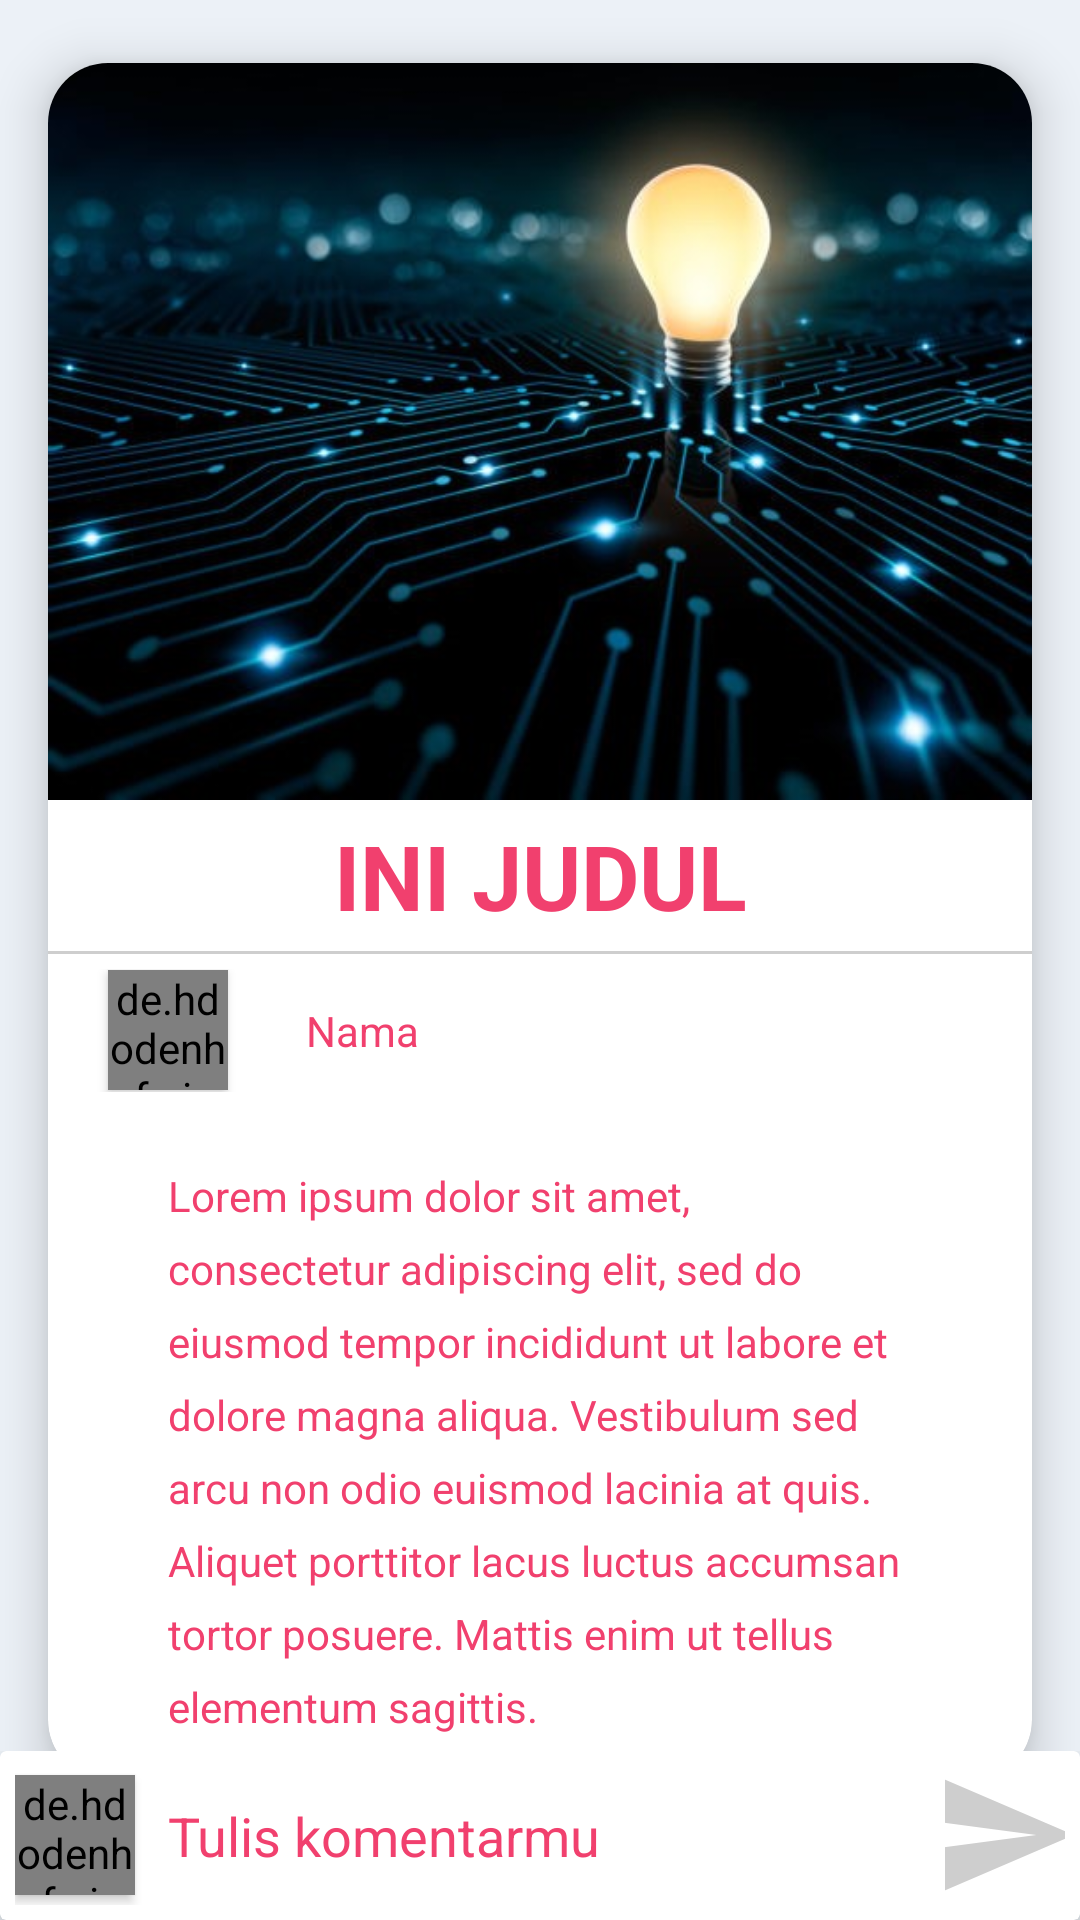

Android layout source for this screen:
<!-- AndroidManifest.xml: activity theme Theme.AppCompat.NoActionBar -->
<!-- res/layout/activity_forum_discusion.xml -->
<?xml version="1.0" encoding="utf-8"?>
<RelativeLayout xmlns:android="http://schemas.android.com/apk/res/android"
xmlns:app="http://schemas.android.com/apk/res-auto"
xmlns:tools="http://schemas.android.com/tools"
android:layout_width="match_parent"
android:layout_height="match_parent"
    android:background="#ECF1F7"
tools:context=".ForumDiscusionActivity">

<androidx.core.widget.NestedScrollView
    android:layout_width="match_parent"
    android:layout_height="match_parent"
    android:layout_above="@id/comment_input"
    android:scrollbars="none">

    <LinearLayout
        android:layout_width="match_parent"
        android:layout_height="wrap_content"
        android:orientation="vertical">

        <androidx.cardview.widget.CardView
            android:layout_width="match_parent"
            android:layout_height="wrap_content"
            app:cardElevation="10dp"
            app:cardCornerRadius="20dp"
            app:cardBackgroundColor="@color/white"
            app:cardUseCompatPadding="true">
            <LinearLayout
                android:layout_width="match_parent"
                android:layout_height="wrap_content"
                android:orientation="vertical">
                <ImageView
                    android:src="@drawable/back2"
                    android:layout_width="match_parent"
                    android:layout_height="fill_parent"
                    android:adjustViewBounds="true"
                    android:id="@+id/imgforum"
                    />

                <TextView
                    android:id="@+id/judul"
                    android:layout_width="match_parent"
                    android:layout_height="wrap_content"
                    android:textAlignment="center"
                    android:layout_marginVertical="5dp"
                    android:text="INI JUDUL"
                    android:textColor="@color/Heading"
                    android:textStyle="bold"
                    android:textSize="30sp"/>

                <ImageView
                    android:layout_width="match_parent"
                    android:layout_height="1dp"
                    android:background="#cecece"
                    />

                <RelativeLayout
                    android:layout_width="match_parent"
                    android:layout_height="wrap_content"
                    android:padding="5dp"
                    android:descendantFocusability="beforeDescendants"
                    android:focusableInTouchMode="true">

                    <de.hdodenhof.circleimageview.CircleImageView
                        xmlns:app="http://schemas.android.com/apk/res-auto"
                        android:layout_marginHorizontal="15dp"
                        android:id="@+id/imgpub"
                        android:layout_centerVertical="true"
                        android:layout_alignParentLeft="true"
                        android:layout_width="40dp"
                        android:layout_height="40dp"
                        android:src="@drawable/p4"
                        android:elevation="2dp"
                        app:civ_border_color="#FF000000"/>

                    <TextView
                        android:id="@+id/namapub"
                        android:layout_width="match_parent"
                        android:layout_height="wrap_content"
                        android:layout_centerVertical="true"
                        android:layout_centerHorizontal="true"
                        android:layout_toRightOf="@id/imgpub"
                        android:layout_toEndOf="@+id/imgpub"
                        android:textColor="@color/Heading"
                        android:textColorHint="@color/Heading"
                        android:text="Nama"
                        android:padding="10dp"
                        android:layout_margin="1dp"/>
                </RelativeLayout>

                <TextView
                    android:id="@+id/materi"
                    android:layout_width="match_parent"
                    android:layout_height="wrap_content"
                    android:layout_marginTop="5dp"
                    android:lineSpacingExtra="8dp"
                    android:text="@string/lorem"
                    android:textColor="@color/Heading"
                    android:autoLink="all"
                    android:paddingHorizontal="40dp"
                    android:paddingVertical="15dp"
                    />
            </LinearLayout>

        </androidx.cardview.widget.CardView>

        <TextView
            android:id="@+id/countcmnt"
            android:layout_width="match_parent"
            android:layout_height="wrap_content"
            android:textAlignment="center"
            android:textColor="@color/Heading"
            android:paddingVertical="10dp"
            android:text="100 Comments"
            android:textStyle="bold"
            android:textSize="20sp"/>


        <ImageView
            android:layout_width="match_parent"
            android:layout_height="1dp"
            android:background="#cecece"
            />

        <androidx.recyclerview.widget.RecyclerView
            android:layout_width="match_parent"
            android:layout_height="match_parent"

            android:id="@+id/recycle_comment"/>

    </LinearLayout>
</androidx.core.widget.NestedScrollView>

<RelativeLayout
    android:id="@+id/comment_input"
    android:layout_width="match_parent"
    android:layout_height="wrap_content"
    android:layout_alignParentBottom="true">


    <androidx.cardview.widget.CardView
        android:layout_width="match_parent"
        android:layout_height="wrap_content"
        app:cardElevation="10dp"
        app:cardBackgroundColor="@color/white"
        >

        <RelativeLayout
            android:layout_width="match_parent"
            android:layout_height="wrap_content"
            android:padding="5dp"
            android:descendantFocusability="beforeDescendants"
            android:focusableInTouchMode="true">

            <de.hdodenhof.circleimageview.CircleImageView
                xmlns:app="http://schemas.android.com/apk/res-auto"
                android:id="@+id/profile_image"
                android:layout_centerVertical="true"
                android:layout_alignParentLeft="true"
                android:layout_width="40dp"
                android:layout_height="40dp"
                android:src="@drawable/p4"
                android:elevation="2dp"
                app:civ_border_color="#FF000000"/>

            <EditText
                android:id="@+id/comment"
                android:layout_width="match_parent"
                android:layout_height="wrap_content"
                android:layout_centerVertical="true"
                android:layout_centerHorizontal="true"
                android:layout_toRightOf="@id/profile_image"
                android:layout_toEndOf="@+id/profile_image"
                android:layout_toStartOf="@id/btn_send"
                android:textColor="@color/Heading"
                android:textColorHint="@color/Heading"
                android:hint="Tulis komentarmu"
                android:inputType="textCapSentences|textMultiLine"
                android:padding="10dp"
                android:layout_margin="1dp"/>

            <ImageButton
                android:id="@+id/btn_send"
                android:src="@drawable/ic_send_foreground"
                android:background="@null"
                android:layout_alignParentRight="true"
                android:layout_alignParentEnd="true"
                android:layout_centerVertical="true"
                android:layout_centerHorizontal="true"
                android:layout_width="40dp"
                android:layout_height="40dp"
                />

        </RelativeLayout>

    </androidx.cardview.widget.CardView>

</RelativeLayout>

</RelativeLayout>
<!-- resources referenced by this layout -->
<resources>
  <color name="Heading">#F1406E</color>
  <!-- drawable back2: jpg bitmap (drawable, 51736 bytes) -->
  <!-- drawable ic_send_foreground (drawable) -->
  <vector xmlns:android="http://schemas.android.com/apk/res/android"
      android:width="108dp"
      android:height="108dp"
      android:viewportWidth="51.724136"
      android:viewportHeight="51.724136"
      android:tint="#CECECE">
    <group android:translateX="13.862069"
        android:translateY="13.862069">
        <path
            android:fillColor="#FF000000"
            android:pathData="M2.01,21L23,12 2.01,3 2,10l15,2 -15,2z"/>
    </group>
  </vector>
  <!-- drawable p4: png bitmap (drawable, 183010 bytes) -->
  <string name="lorem">Lorem ipsum dolor sit amet, consectetur adipiscing elit, sed do eiusmod tempor incididunt ut labore et dolore magna aliqua. Vestibulum sed arcu non odio euismod lacinia at quis. Aliquet porttitor lacus luctus accumsan tortor posuere. Mattis enim ut tellus elementum sagittis.</string>
  <!-- not gathered from this repository: default colours our renderer supplied (Android Studio template values) -->
  <color name="white">#FFFFFFFF</color>
</resources>
